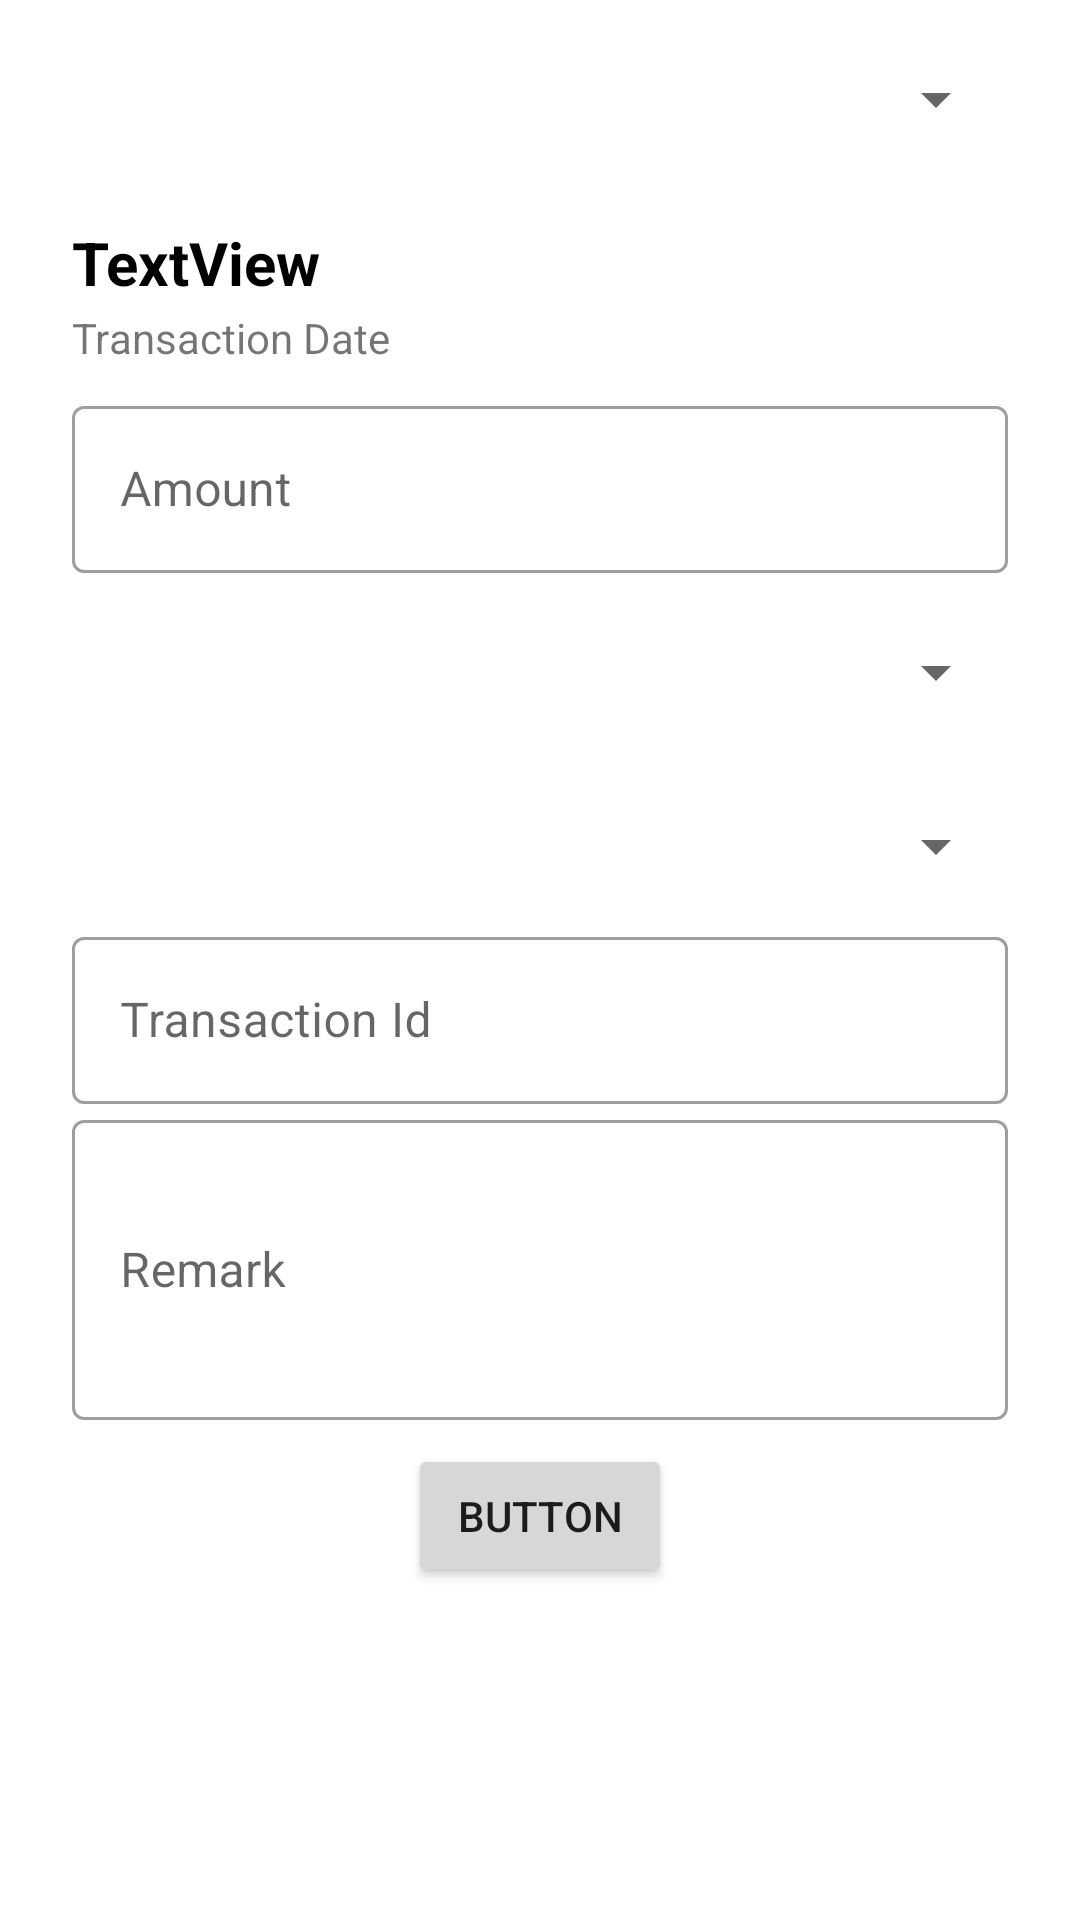

Layout XML and referenced resources for this Android screen:
<!-- AndroidManifest.xml: application theme Theme.NetwebBharat -->
<!-- res/layout/fragment_wallet.xml -->
<?xml version="1.0" encoding="utf-8"?>
<androidx.constraintlayout.widget.ConstraintLayout xmlns:android="http://schemas.android.com/apk/res/android"
    xmlns:app="http://schemas.android.com/apk/res-auto"
    xmlns:tools="http://schemas.android.com/tools"
    android:layout_width="match_parent"
    android:layout_height="match_parent"
    tools:context=".ui.wallet.WalletFragment">

    <Spinner
        android:id="@+id/pm_state"
        android:layout_width="0dp"
        android:layout_height="50dp"
        android:layout_marginStart="24dp"
        android:layout_marginTop="8dp"
        android:layout_marginEnd="24dp"
        app:layout_constraintEnd_toEndOf="parent"
        app:layout_constraintStart_toStartOf="parent"
        app:layout_constraintTop_toTopOf="parent" />


    <androidx.constraintlayout.widget.ConstraintLayout
        android:id="@+id/layout_paid"
        android:layout_width="0dp"
        android:layout_height="wrap_content"
        android:layout_marginStart="24dp"
        android:layout_marginTop="16dp"
        android:layout_marginEnd="24dp"
        app:layout_constraintEnd_toEndOf="parent"
        app:layout_constraintStart_toStartOf="parent"
        app:layout_constraintTop_toBottomOf="@+id/pm_state">

        <TextView
            android:id="@+id/textView29"
            android:layout_width="wrap_content"
            android:layout_height="wrap_content"
            android:text="TextView"
            android:textSize="20sp"
            android:textColor="@color/black"
            android:textStyle="bold"
            app:layout_constraintStart_toStartOf="parent"
            app:layout_constraintTop_toTopOf="parent" />

        <TextView
            android:id="@+id/textView30"
            android:layout_width="wrap_content"
            android:layout_height="wrap_content"
            android:layout_marginTop="2dp"
            android:text="Transaction Date"
            app:layout_constraintStart_toStartOf="parent"
            app:layout_constraintTop_toBottomOf="@+id/textView29" />

        <ImageView
            android:id="@+id/imageView5"
            android:layout_width="30dp"
            android:layout_height="30dp"
            android:layout_marginEnd="24dp"
            android:src="@drawable/ic_baseline_edit_calendar_24"
            app:layout_constraintBottom_toBottomOf="@+id/textView30"
            app:layout_constraintEnd_toEndOf="parent"
            app:layout_constraintTop_toTopOf="@+id/textView29" />

        <com.google.android.material.textfield.TextInputLayout
            android:id="@+id/outlinedTextField"
            style="@style/Widget.MaterialComponents.TextInputLayout.OutlinedBox"
            android:layout_width="match_parent"
            android:layout_height="wrap_content"
            android:layout_marginTop="8dp"
            android:hint="Amount"
            app:layout_constraintTop_toBottomOf="@+id/textView30">

            <com.google.android.material.textfield.TextInputEditText
                android:layout_width="match_parent"
                android:layout_height="wrap_content" />

        </com.google.android.material.textfield.TextInputLayout>

        <Spinner
            android:id="@+id/pm_state2"
            android:layout_width="0dp"
            android:layout_height="50dp"
            android:layout_marginTop="8dp"
            app:layout_constraintEnd_toEndOf="parent"
            app:layout_constraintStart_toStartOf="parent"
            app:layout_constraintTop_toBottomOf="@+id/outlinedTextField" />

        <Spinner
            android:id="@+id/pm_state3"
            android:layout_width="0dp"
            android:layout_height="50dp"
            android:layout_marginTop="8dp"
            app:layout_constraintEnd_toEndOf="parent"
            app:layout_constraintStart_toStartOf="parent"
            app:layout_constraintTop_toBottomOf="@+id/pm_state2" />

        <com.google.android.material.textfield.TextInputLayout
            android:id="@+id/outlinedTextField2"
            style="@style/Widget.MaterialComponents.TextInputLayout.OutlinedBox"
            android:layout_width="match_parent"
            android:layout_height="wrap_content"
            android:hint="Transaction Id"
            app:layout_constraintTop_toBottomOf="@+id/pm_state3">

            <com.google.android.material.textfield.TextInputEditText
                android:layout_width="match_parent"
                android:layout_height="wrap_content" />

        </com.google.android.material.textfield.TextInputLayout>

        <com.google.android.material.textfield.TextInputLayout
            android:id="@+id/outlinedTextField3"
            style="@style/Widget.MaterialComponents.TextInputLayout.OutlinedBox"
            android:layout_width="match_parent"
            android:layout_height="wrap_content"
            android:hint="Remark"
            app:layout_constraintTop_toBottomOf="@+id/outlinedTextField2">

            <com.google.android.material.textfield.TextInputEditText
                android:layout_width="match_parent"
                android:layout_height="100dp"
                android:maxLines="3" />

        </com.google.android.material.textfield.TextInputLayout>

        <Button
            android:id="@+id/button6"
            android:layout_width="wrap_content"
            android:layout_height="wrap_content"
            android:layout_marginTop="8dp"
            android:layout_marginBottom="8dp"
            android:text="Button"
            app:layout_constraintBottom_toBottomOf="parent"
            app:layout_constraintEnd_toEndOf="parent"
            app:layout_constraintStart_toStartOf="parent"
            app:layout_constraintTop_toBottomOf="@+id/outlinedTextField3" />


    </androidx.constraintlayout.widget.ConstraintLayout>

    <androidx.constraintlayout.widget.ConstraintLayout
        android:id="@+id/layout_unpaid"
        android:layout_width="0dp"
        android:layout_height="wrap_content"
        android:layout_marginStart="24dp"
        android:layout_marginTop="16dp"
        android:layout_marginEnd="24dp"
        android:visibility="gone"
        app:layout_constraintBottom_toBottomOf="parent"
        app:layout_constraintEnd_toEndOf="parent"
        app:layout_constraintStart_toStartOf="parent"
        app:layout_constraintTop_toBottomOf="@+id/pm_state"
        app:layout_constraintVertical_bias="0.18">

        <com.google.android.material.textfield.TextInputLayout
            android:id="@+id/outlinedTextField5"
            style="@style/Widget.MaterialComponents.TextInputLayout.OutlinedBox"
            android:layout_width="match_parent"
            android:layout_height="wrap_content"
            android:hint="Amount"
            app:layout_constraintEnd_toEndOf="parent"
            app:layout_constraintStart_toStartOf="parent"
            app:layout_constraintTop_toTopOf="parent">

            <com.google.android.material.textfield.TextInputEditText
                android:layout_width="match_parent"
                android:layout_height="wrap_content" />

        </com.google.android.material.textfield.TextInputLayout>

        <Spinner
            android:id="@+id/spinner4"
            android:layout_width="0dp"
            android:layout_height="50dp"
            android:layout_marginTop="8dp"
            app:layout_constraintEnd_toEndOf="parent"
            app:layout_constraintStart_toStartOf="parent"
            app:layout_constraintTop_toBottomOf="@+id/outlinedTextField5" />

        <Button
            android:id="@+id/button7"
            android:layout_width="wrap_content"
            android:layout_height="wrap_content"
            android:layout_marginTop="8dp"
            android:layout_marginBottom="8dp"
            android:text="Button"
            app:layout_constraintBottom_toBottomOf="parent"
            app:layout_constraintEnd_toEndOf="parent"
            app:layout_constraintStart_toStartOf="parent"
            app:layout_constraintTop_toBottomOf="@+id/spinner4" />
    </androidx.constraintlayout.widget.ConstraintLayout>

</androidx.constraintlayout.widget.ConstraintLayout>
<!-- resources referenced by this layout -->
<resources>
  <color name="black">#FF000000</color>
  <style name="Theme.NetwebBharat" parent="Theme.MaterialComponents.DayNight.DarkActionBar">
          
          <item name="colorPrimary">@color/purple_500</item>
          <item name="colorPrimaryVariant">@color/purple_700</item>
          <item name="colorOnPrimary">@color/white</item>
          
          <item name="colorSecondary">@color/teal_200</item>
          <item name="colorSecondaryVariant">@color/teal_700</item>
          <item name="colorOnSecondary">@color/black</item>
          
          <item name="android:statusBarColor" tools:targetApi="l">?attr/colorPrimaryVariant</item>
          
      </style>
  <color name="white">#FFFFFFFF</color>
  <!-- not gathered from this repository: default colours our renderer supplied (Android Studio template values) -->
  <color name="purple_500">#FF6200EE</color>
  <color name="purple_700">#FF3700B3</color>
  <color name="teal_200">#FF03DAC5</color>
  <color name="teal_700">#FF018786</color>
</resources>
